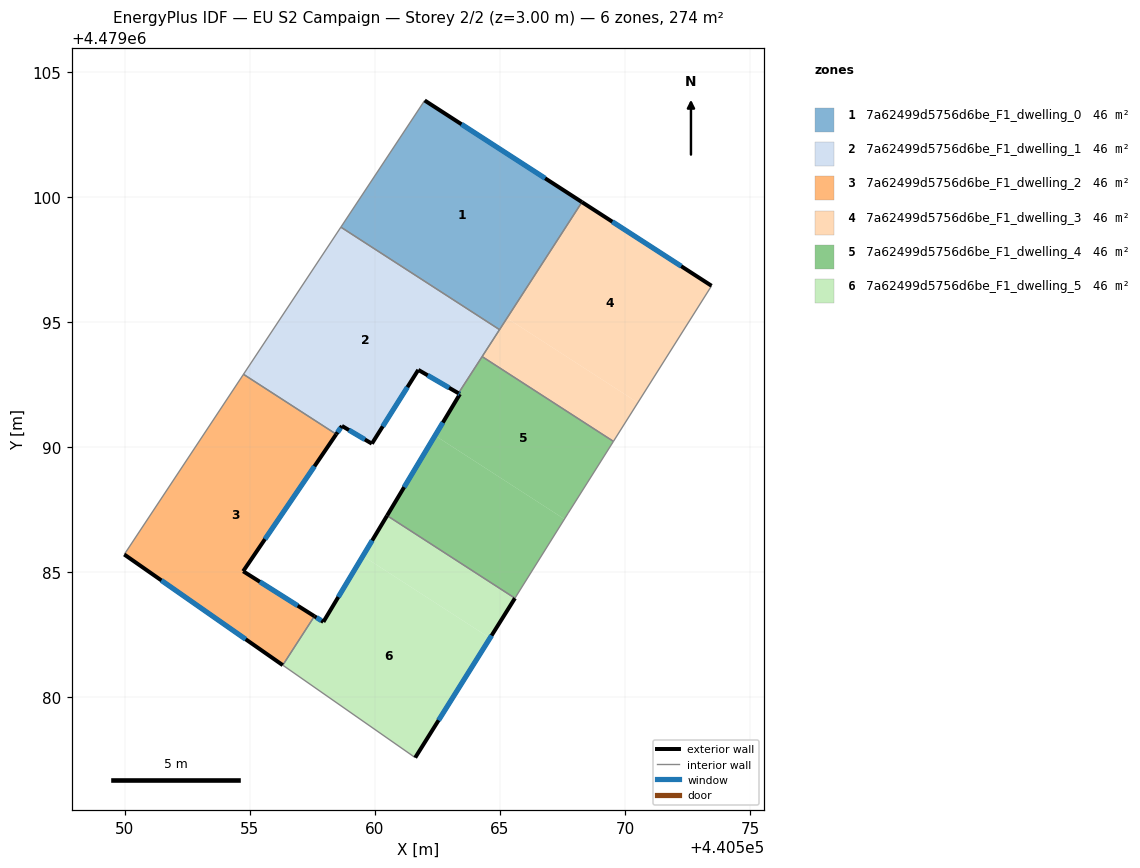
=== STOREY PLAN SPEC (per zone: floor XY polygon, exterior-wall plan segments, windows/doors) ===
zone 1: 7a62499d5756d6be_F1_dwelling_0  (45.6 m²)
  floor: (440564.98, 4479094.70) (440568.28, 4479099.79) (440561.99, 4479103.85) (440558.64, 4479098.79)
  exterior wall: (440561.99, 4479103.85) – (440568.28, 4479099.79)  [7.5 m]
    window: (440563.46, 4479102.90) – (440566.81, 4479100.74)  [6.3 m²]
  interior walls: 3
zone 2: 7a62499d5756d6be_F1_dwelling_1  (45.6 m²)
  floor: (440563.34, 4479092.15) (440564.98, 4479094.70) (440558.64, 4479098.79) (440554.75, 4479092.91) (440558.46, 4479090.52) (440558.68, 4479090.85) (440559.88, 4479090.14) (440561.74, 4479093.09)
  exterior wall: (440563.34, 4479092.15) – (440561.74, 4479093.09)  [1.9 m]
    window: (440562.97, 4479092.37) – (440562.11, 4479092.87)  [1.6 m²]
  exterior wall: (440561.74, 4479093.09) – (440559.88, 4479090.14)  [3.5 m]
    window: (440561.30, 4479092.40) – (440560.32, 4479090.83)  [3.0 m²]
  exterior wall: (440559.88, 4479090.14) – (440558.68, 4479090.85)  [1.4 m]
    window: (440559.60, 4479090.31) – (440558.96, 4479090.68)  [1.2 m²]
  exterior wall: (440558.68, 4479090.85) – (440558.46, 4479090.52)  [0.4 m]
    window: (440558.63, 4479090.77) – (440558.51, 4479090.59)  [0.3 m²]
  interior walls: 5
zone 3: 7a62499d5756d6be_F1_dwelling_2  (45.6 m²)
  floor: (440556.32, 4479081.29) (440557.59, 4479083.24) (440554.74, 4479085.04) (440558.46, 4479090.52) (440554.75, 4479092.91) (440549.99, 4479085.71)
  exterior wall: (440554.74, 4479085.04) – (440557.59, 4479083.24)  [3.4 m]
    window: (440555.40, 4479084.62) – (440556.92, 4479083.66)  [2.9 m²]
  exterior wall: (440556.32, 4479081.29) – (440549.99, 4479085.71)  [7.7 m]
    window: (440554.84, 4479082.32) – (440551.47, 4479084.67)  [6.6 m²]
  exterior wall: (440558.46, 4479090.52) – (440554.74, 4479085.04)  [6.6 m]
    window: (440557.59, 4479089.23) – (440555.61, 4479086.32)  [5.6 m²]
  interior walls: 3
zone 4: 7a62499d5756d6be_F1_dwelling_3  (45.6 m²)
  floor: (440570.51, 4479091.78) (440573.46, 4479096.45) (440568.28, 4479099.79) (440565.28, 4479095.16)
  floor: (440569.53, 4479090.23) (440570.51, 4479091.78) (440565.28, 4479095.16) (440564.29, 4479093.62)
  exterior wall: (440568.28, 4479099.79) – (440573.46, 4479096.45)  [6.2 m]
    window: (440569.49, 4479099.01) – (440572.24, 4479097.23)  [5.2 m²]
  interior walls: 4
zone 5: 7a62499d5756d6be_F1_dwelling_4  (45.6 m²)
  floor: (440567.73, 4479087.37) (440569.53, 4479090.23) (440564.29, 4479093.62) (440563.34, 4479092.15) (440563.40, 4479092.12) (440562.41, 4479090.46) (440567.58, 4479087.12)
  floor: (440565.60, 4479083.96) (440567.58, 4479087.12) (440562.41, 4479090.46) (440560.49, 4479087.26)
  exterior wall: (440560.49, 4479087.26) – (440563.40, 4479092.12)  [5.7 m]
    window: (440561.17, 4479088.40) – (440562.72, 4479090.98)  [4.8 m²]
  exterior wall: (440563.40, 4479092.12) – (440563.34, 4479092.15)  [0.1 m]
    window: (440563.39, 4479092.13) – (440563.36, 4479092.15)  [0.1 m²]
  interior walls: 5
zone 6: 7a62499d5756d6be_F1_dwelling_5  (45.6 m²)
  floor: (440564.60, 4479082.37) (440565.60, 4479083.96) (440560.49, 4479087.26) (440559.52, 4479085.65)
  floor: (440561.61, 4479077.59) (440564.60, 4479082.37) (440559.52, 4479085.65) (440557.94, 4479083.02) (440557.59, 4479083.24) (440556.32, 4479081.29)
  exterior wall: (440557.94, 4479083.02) – (440560.49, 4479087.26)  [5.0 m]
    window: (440558.54, 4479084.01) – (440559.89, 4479086.27)  [4.2 m²]
  exterior wall: (440565.60, 4479083.96) – (440561.61, 4479077.59)  [7.5 m]
    window: (440564.67, 4479082.47) – (440562.55, 4479079.08)  [6.4 m²]
  exterior wall: (440557.59, 4479083.24) – (440557.94, 4479083.02)  [0.4 m]
    window: (440557.67, 4479083.19) – (440557.86, 4479083.07)  [0.4 m²]
  interior walls: 3

=== DERIVED (storey summary) ===
Building: EU S2 Campaign
Storey: 2 of 2  (floor level z = 3.00 m)
Storey gross floor area: 273.7 m²
Zones on this storey: 6
  - 7a62499d5756d6be_F1_dwelling_0: floor 45.6 m²; exterior wall 7.5 m (22.4 m²); 1 window(s) 6.3 m²; WWR 28.3%
  - 7a62499d5756d6be_F1_dwelling_1: floor 45.6 m²; exterior wall 7.1 m (21.4 m²); 4 window(s) 6.1 m²; WWR 28.3%
  - 7a62499d5756d6be_F1_dwelling_2: floor 45.6 m²; exterior wall 17.7 m (53.1 m²); 3 window(s) 15.0 m²; WWR 28.3%
  - 7a62499d5756d6be_F1_dwelling_3: floor 45.6 m²; exterior wall 6.2 m (18.5 m²); 1 window(s) 5.2 m²; WWR 28.3%
  - 7a62499d5756d6be_F1_dwelling_4: floor 45.6 m²; exterior wall 5.7 m (17.2 m²); 2 window(s) 4.9 m²; WWR 28.3%
  - 7a62499d5756d6be_F1_dwelling_5: floor 45.6 m²; exterior wall 12.9 m (38.7 m²); 3 window(s) 10.9 m²; WWR 28.3%
Zone adjacency (shared interzone walls):
  - 7a62499d5756d6be_F1_dwelling_0 ↔ 7a62499d5756d6be_F1_dwelling_1
  - 7a62499d5756d6be_F1_dwelling_0 ↔ 7a62499d5756d6be_F1_dwelling_3
  - 7a62499d5756d6be_F1_dwelling_1 ↔ 7a62499d5756d6be_F1_dwelling_2
  - 7a62499d5756d6be_F1_dwelling_1 ↔ 7a62499d5756d6be_F1_dwelling_3
  - 7a62499d5756d6be_F1_dwelling_1 ↔ 7a62499d5756d6be_F1_dwelling_4
  - 7a62499d5756d6be_F1_dwelling_2 ↔ 7a62499d5756d6be_F1_dwelling_5
  - 7a62499d5756d6be_F1_dwelling_3 ↔ 7a62499d5756d6be_F1_dwelling_4
  - 7a62499d5756d6be_F1_dwelling_4 ↔ 7a62499d5756d6be_F1_dwelling_5